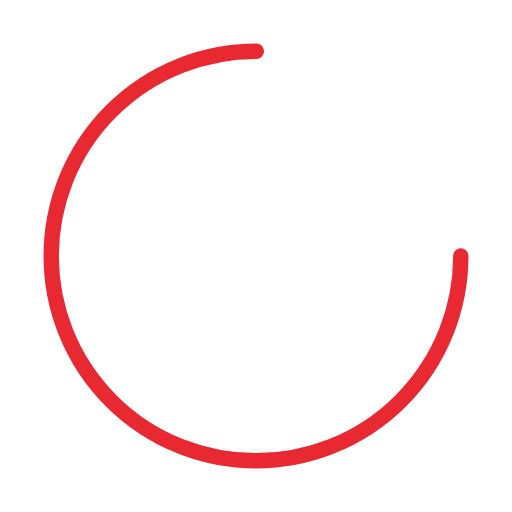
t = 0.00 s
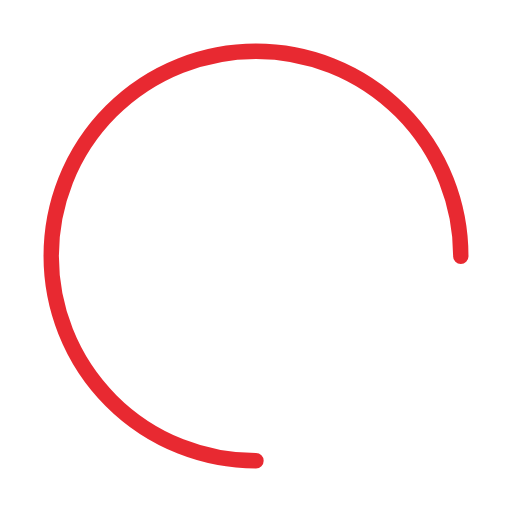
t = 0.25 s
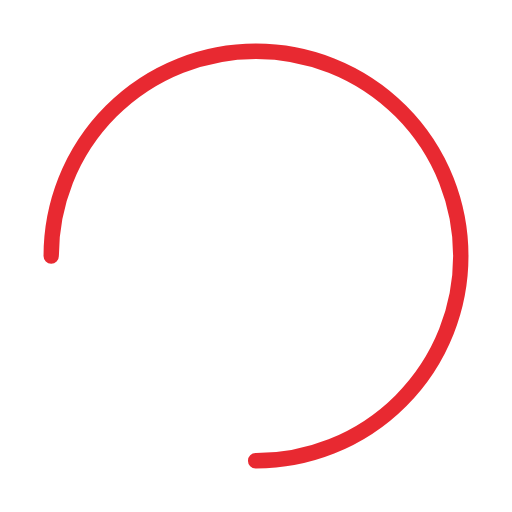
t = 0.50 s
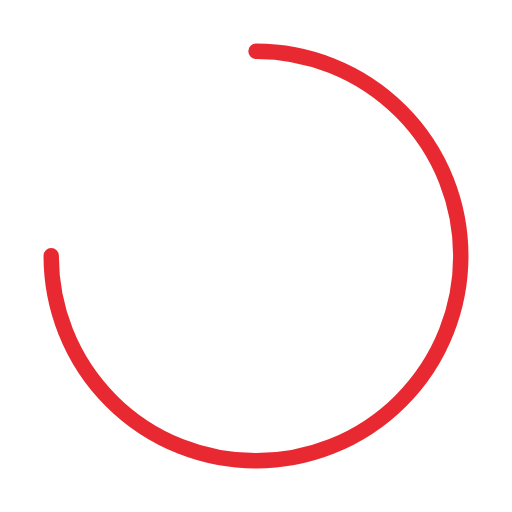
t = 0.75 s

The animated SVG that drew these frames (rendered in a browser with its animation timeline set to each time). Animation: 2 SMIL elements (animate=1,animateTransform=1); one cycle of 1.00 s, repeats indefinitely.

<svg class="lds-coolors" width="200px"  height="200px"  xmlns="http://www.w3.org/2000/svg" xmlns:xlink="http://www.w3.org/1999/xlink" viewBox="0 0 100 100" preserveAspectRatio="xMidYMid" style="background: none;"><defs>
 <mask id="coolors-e99d933669e6">
   <circle cx="50" cy="50" r="40" stroke="#fff" stroke-linecap="round" stroke-dasharray="188.49555921538757 62.83185307179586" stroke-width="3" transform="rotate(352.481 50 50)">
     <animateTransform attributeName="transform" type="rotate" values="0 50 50;360 50 50" times="0;1" dur="1s" repeatCount="indefinite"></animateTransform>
   </circle>
 </mask>
</defs>
<g mask="url(#coolors-e99d933669e6)"><rect x="6.5" y="0" width="87" height="100">
  <animate attributeName="fill" values="#e82931" times="0" dur="1s" repeatCount="indefinite" begin="0s"></animate>
</rect></g></svg>
